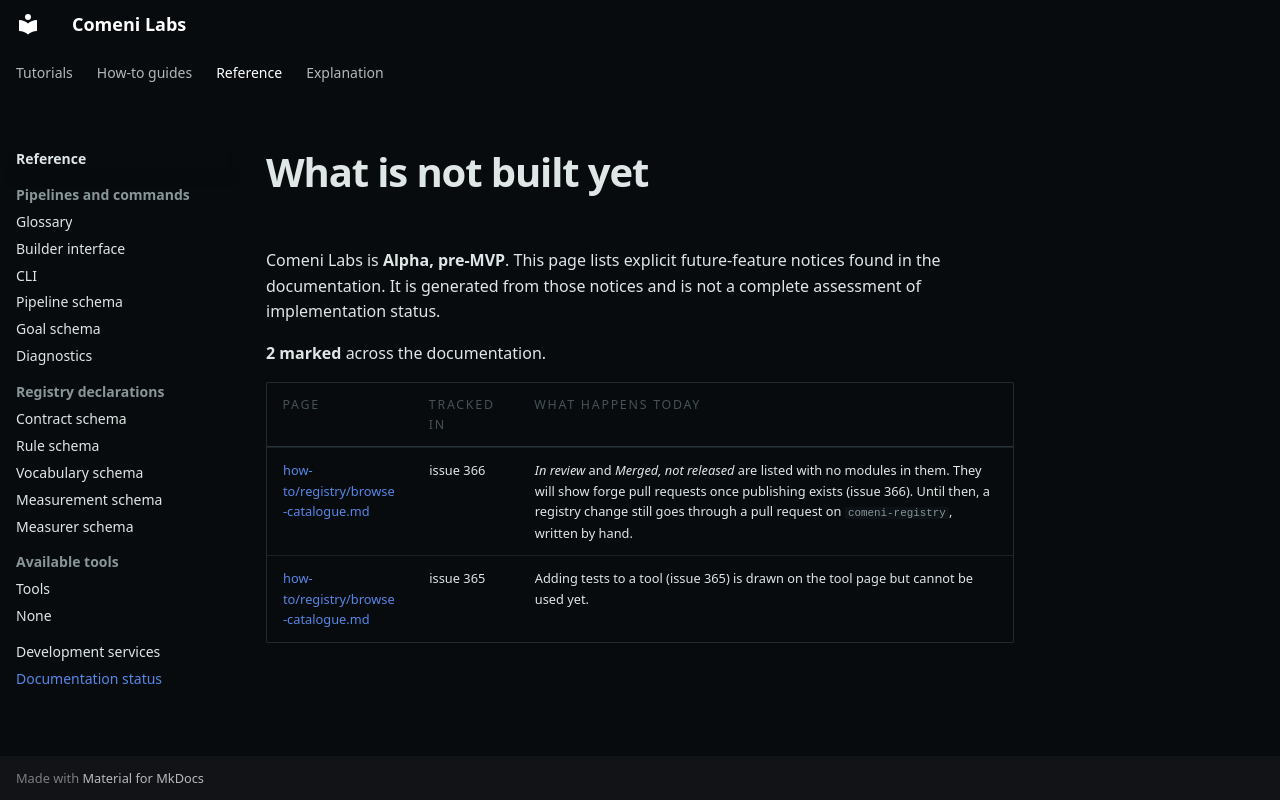

repository: comeni-project/Comeni-Labs · page: reference/status/index.html · generator: mkdocs

---
title: What is not built yet
description: Every page that describes something the product does not do yet.
---

# What is not built yet

Comeni Labs is **Alpha, pre-MVP**. This page lists explicit future-feature notices found in the documentation. It is generated from those notices and is not a complete assessment of implementation status.

**2 marked** across the documentation.

| Page | Tracked in | What happens today |
|---|---|---|
| [how-to/registry/browse-catalogue.md](../how-to/registry/browse-catalogue.md) | issue 366 | *In review* and *Merged, not released* are listed with no modules in them. They will show forge pull requests once publishing exists (issue 366). Until then, a registry change still goes through a pull request on `comeni-registry`, written by hand. |
| [how-to/registry/browse-catalogue.md](../how-to/registry/browse-catalogue.md) | issue 365 | Adding tests to a tool (issue 365) is drawn on the tool page but cannot be used yet. |
